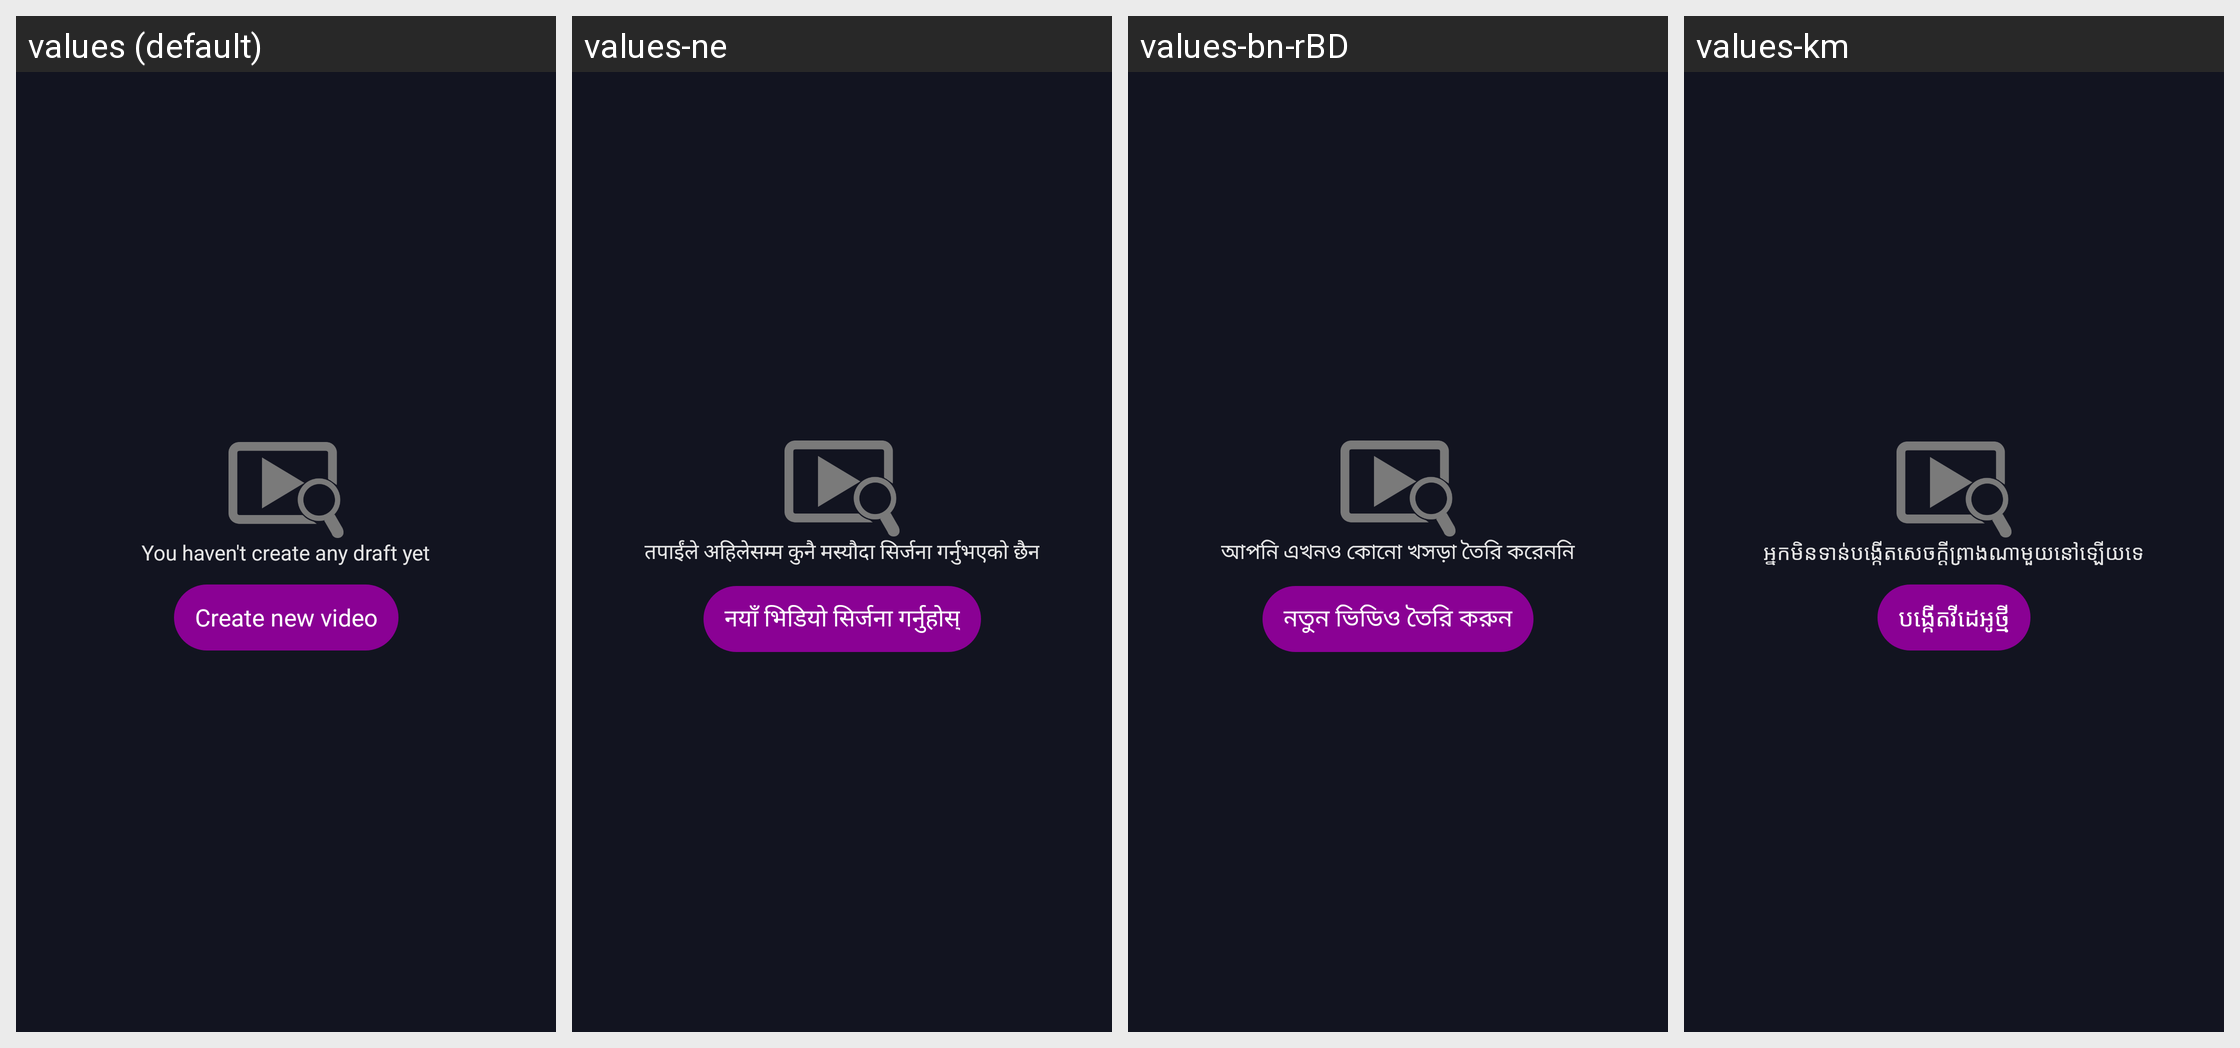

Strings drawn on this Android screen and how each of the app's shown locales translates them:
Android screen res/layout/fragment_draft.xml rendered under 4 locales, left to right: values (default), values-ne, values-bn-rBD, values-km. Device: Nexus 5 (rendered at 1080×1920; each locale shown at half size, 540×960, under a caption strip naming it); theme AppTheme.
Other locales in the repository, not shown: values-af, values-am, values-ar, values-az, values-be, values-ca, values-ceb, values-cs, values-da, values-de, values-el, values-en-rUS, values-es-rUS, values-et, values-fa, values-fi, values-fr, values-fr-rCA, values-ga, values-gl, values-gu, values-ha, values-hi, values-hr, values-hu, values-ig, values-in, values-it, values-ja, values-jv, values-kk, values-kn, values-ko, values-ml, values-mr, values-ms, values-my, values-nl, values-pa, values-pl, values-ps, values-pt, values-ro, values-ru, values-sd, values-si, values-sk, values-sr, values-su, values-sv, values-ta, values-te, values-tg, values-th, values-tl, values-tr, values-uk, values-ur, values-uz, values-vi, values-yo, values-zh, values-zh-rHK, values-zh-rTW.
Strings drawn on this screen, with the default value and each locale's value (text and hints the layout hard-codes, and strings that could not be matched under every locale, appear in the picture but are not listed):

msg_no_draft
  values: You haven't create any draft yet
  values-ne: तपाईंले अहिलेसम्म कुनै मस्यौदा सिर्जना गर्नुभएको छैन
  values-bn-rBD: আপনি এখনও কোনো খসড়া তৈরি করেননি
  values-km: អ្នកមិនទាន់បង្កើតសេចក្តីព្រាងណាមួយនៅឡើយទេ

create_new_video
  values: Create new video
  values-ne: नयाँ भिडियो सिर्जना गर्नुहोस्
  values-bn-rBD: নতুন ভিডিও তৈরি করুন
  values-km: បង្កើតវីដេអូថ្មី
